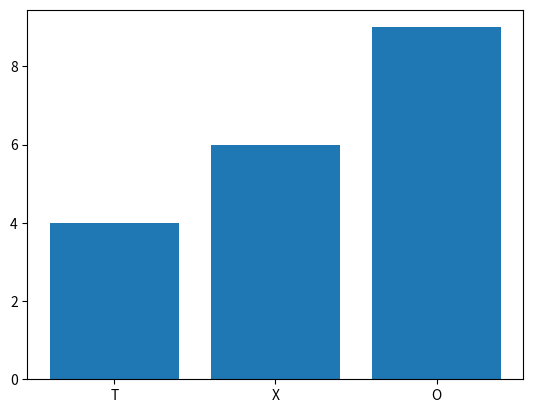

Python code for this plot:
import matplotlib.pyplot as plt

plt.bar(["T","X","O"],[4,6,9]) #圖行為由左往右

plt.show()